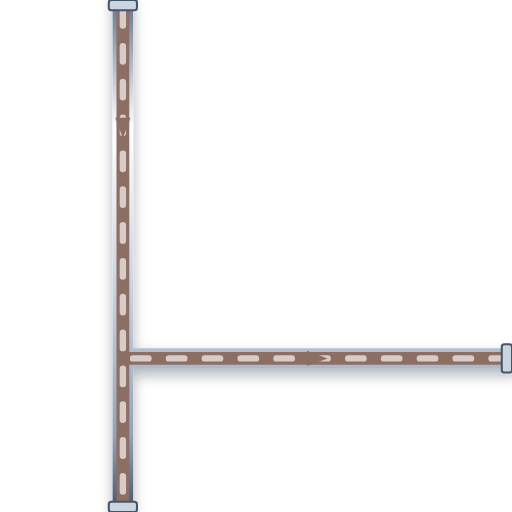
t = 0.00 s
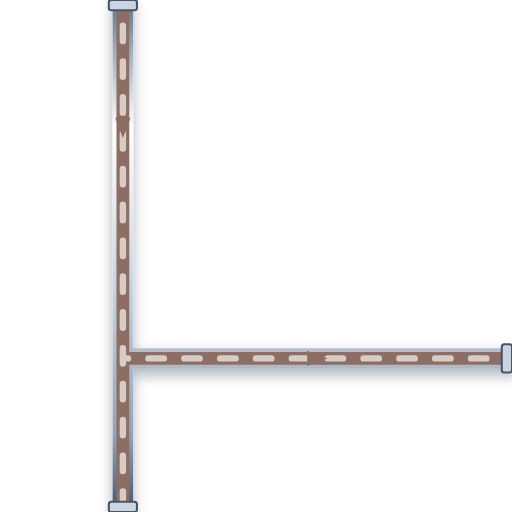
t = 0.20 s
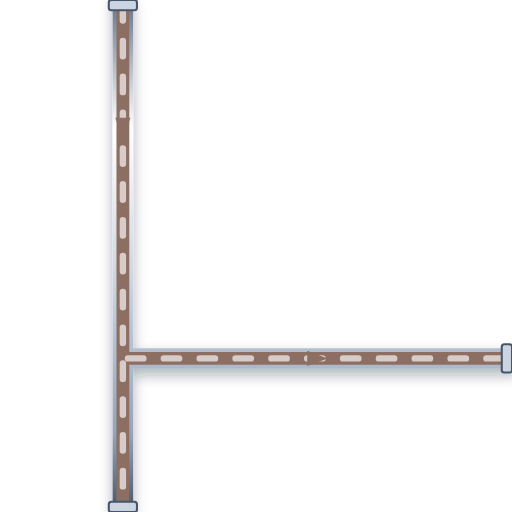
t = 0.40 s
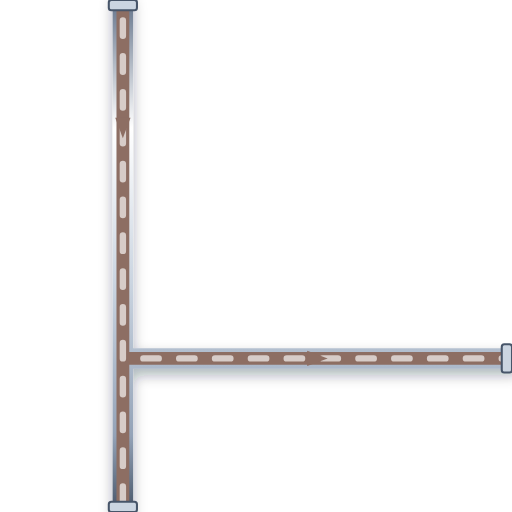
t = 0.60 s

The animated SVG that drew these frames (rendered in a browser with its animation timeline set to each time). Animation: 1 CSS @keyframes rule; one cycle of 0.80 s, repeats indefinitely.

<svg xmlns="http://www.w3.org/2000/svg" viewBox="0 0 200 200" width="200" height="200">
  <defs>
    <style>
      @keyframes p-flow-anim {
        from { stroke-dashoffset: 24; } to { stroke-dashoffset: 0; }
      }
      .anim-p-flow {
        stroke-dasharray: 6 8;
        animation: p-flow-anim 0.8s linear infinite;
      }
    </style>
    <filter id="ssPipeShadow" x="-15%" y="-15%" width="130%" height="130%">
      <feDropShadow dx="0" dy="2.5" stdDeviation="2.5" flood-color="#0f172a" flood-opacity="0.32" />
    </filter>
    <linearGradient id="ssPipeGradH" x1="0%" y1="0%" x2="0%" y2="100%">
      <stop offset="0%" stop-color="#64748b" /><stop offset="25%" stop-color="#ffffff" />
      <stop offset="55%" stop-color="#cbd5e1" /><stop offset="85%" stop-color="#94a3b8" /><stop offset="100%" stop-color="#475569" />
    </linearGradient>
  </defs>

  <!-- Stainless Steel 316 Outer Casing (8px with 3D Drop Shadow) -->
  <path d="M 48 0 L 48 200 M 48 140 L 200 140" stroke="url(#ssPipeGradH)" stroke-width="8" fill="none" stroke-linecap="round" stroke-linejoin="round" filter="url(#ssPipeShadow)"/>

  <!-- Process Fluid Core (5px) -->
  <path d="M 48 0 L 48 200 M 48 140 L 200 140" stroke="#8D6E63" stroke-width="5" fill="none" stroke-linecap="round" stroke-linejoin="round"/>

  <!-- Animated Fluid Flow Stream Dashes (2.5px) -->
  <path d="M 48 0 L 48 200 M 48 140 L 200 140" stroke="#D7CCC8" stroke-width="2.5" fill="none" stroke-linejoin="round" stroke-linecap="round" class="anim-p-flow"/>

  <!-- Directional Flow Arrow -->
  <polygon points="45,46 48,54 51,46" fill="#8D6E63" /> <polygon points="120,137 128,140 120,143" fill="#8D6E63" />

  <!-- ANSI Flange Connection Collars -->
  <rect x="42.5" y="0" width="11" height="4" rx="1" fill="#cbd5e1" stroke="#475569" stroke-width="0.8"/>
  <rect x="42.5" y="196" width="11" height="4" rx="1" fill="#cbd5e1" stroke="#475569" stroke-width="0.8"/>
  <rect x="196" y="134.5" width="4" height="11" rx="1" fill="#cbd5e1" stroke="#475569" stroke-width="0.8"/>
</svg>
